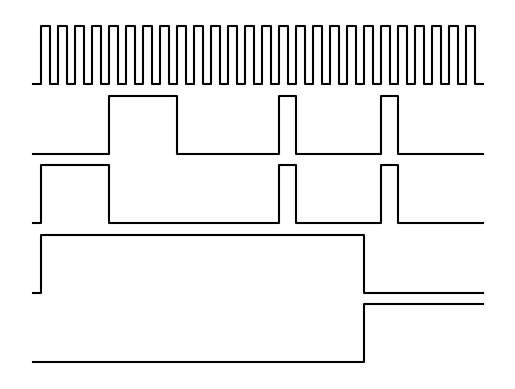

Here is the Python script that generated this plot:
import matplotlib.pyplot as plt

cp = [0]+[i%2 for i in range(2*26)]+[0]  # 26 pulses
s0 = [0]+[0]*19+[1]*7
s1 = [0]+[1]*19+[0]*7
sa = [0]+[1]*4+[0]*10+[1]+[0]*5+[1]+[0]*5
sb = [0]+[0]*4+[1]*4+[0]*6+[1]+[0]*5+[1]+[0]*5

def widen(lst):
    rlt = [0]*(len(lst)*2)
    for i in range(len(lst)):
        rlt[2*i] = rlt[2*i+1] = lst[i]

    return rlt

figs = [s0,s1,sa,sb]

for i in range(len(figs)):
    figs[i] = widen(figs[i])

figs.append(cp)

for i,fig in enumerate(figs):
    for j in range(len(fig)):
        fig[j] += 1.2*i
    plt.plot(fig, color='black',drawstyle='steps-pre')

# plt.xticks([])
# plt.yticks([])
plt.axis('off')
plt.show()